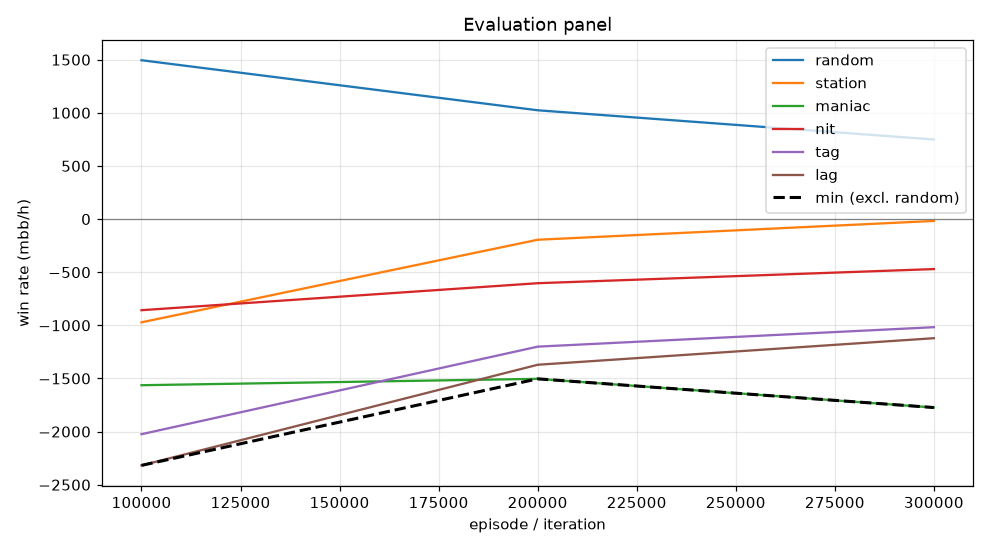

The data file committed next to this chart (first rows):
episode, min, mean, random_mean, random_se, station_mean, station_se, maniac_mean, maniac_se, nit_mean, nit_se, tag_mean, tag_se, lag_mean, lag_se, act_call, act_raise, act_fold, act_check
99999, -2318, -1547, 1495, 109.4, -971.5, 86.17, -1564, 298, -857.5, 117.6, -2024, 159.7, -2318, 180.8, 0.1921, 0.5774, 0.06723, 0.1633
199999, -1504, -974.6, 1024, 78.67, -194.5, 46.05, -1504, 259.8, -603.5, 76.44, -1200, 114, -1371, 146.5, 0.2475, 0.2853, 0.1032, 0.3641
299999, -1774, -880.0, 749.0, 65.74, -17.5, 30.31, -1774, 144.3, -470.5, 53.66, -1018, 76.23, -1121, 94.64, 0.3423, 0.128, 0.1384, 0.3913
